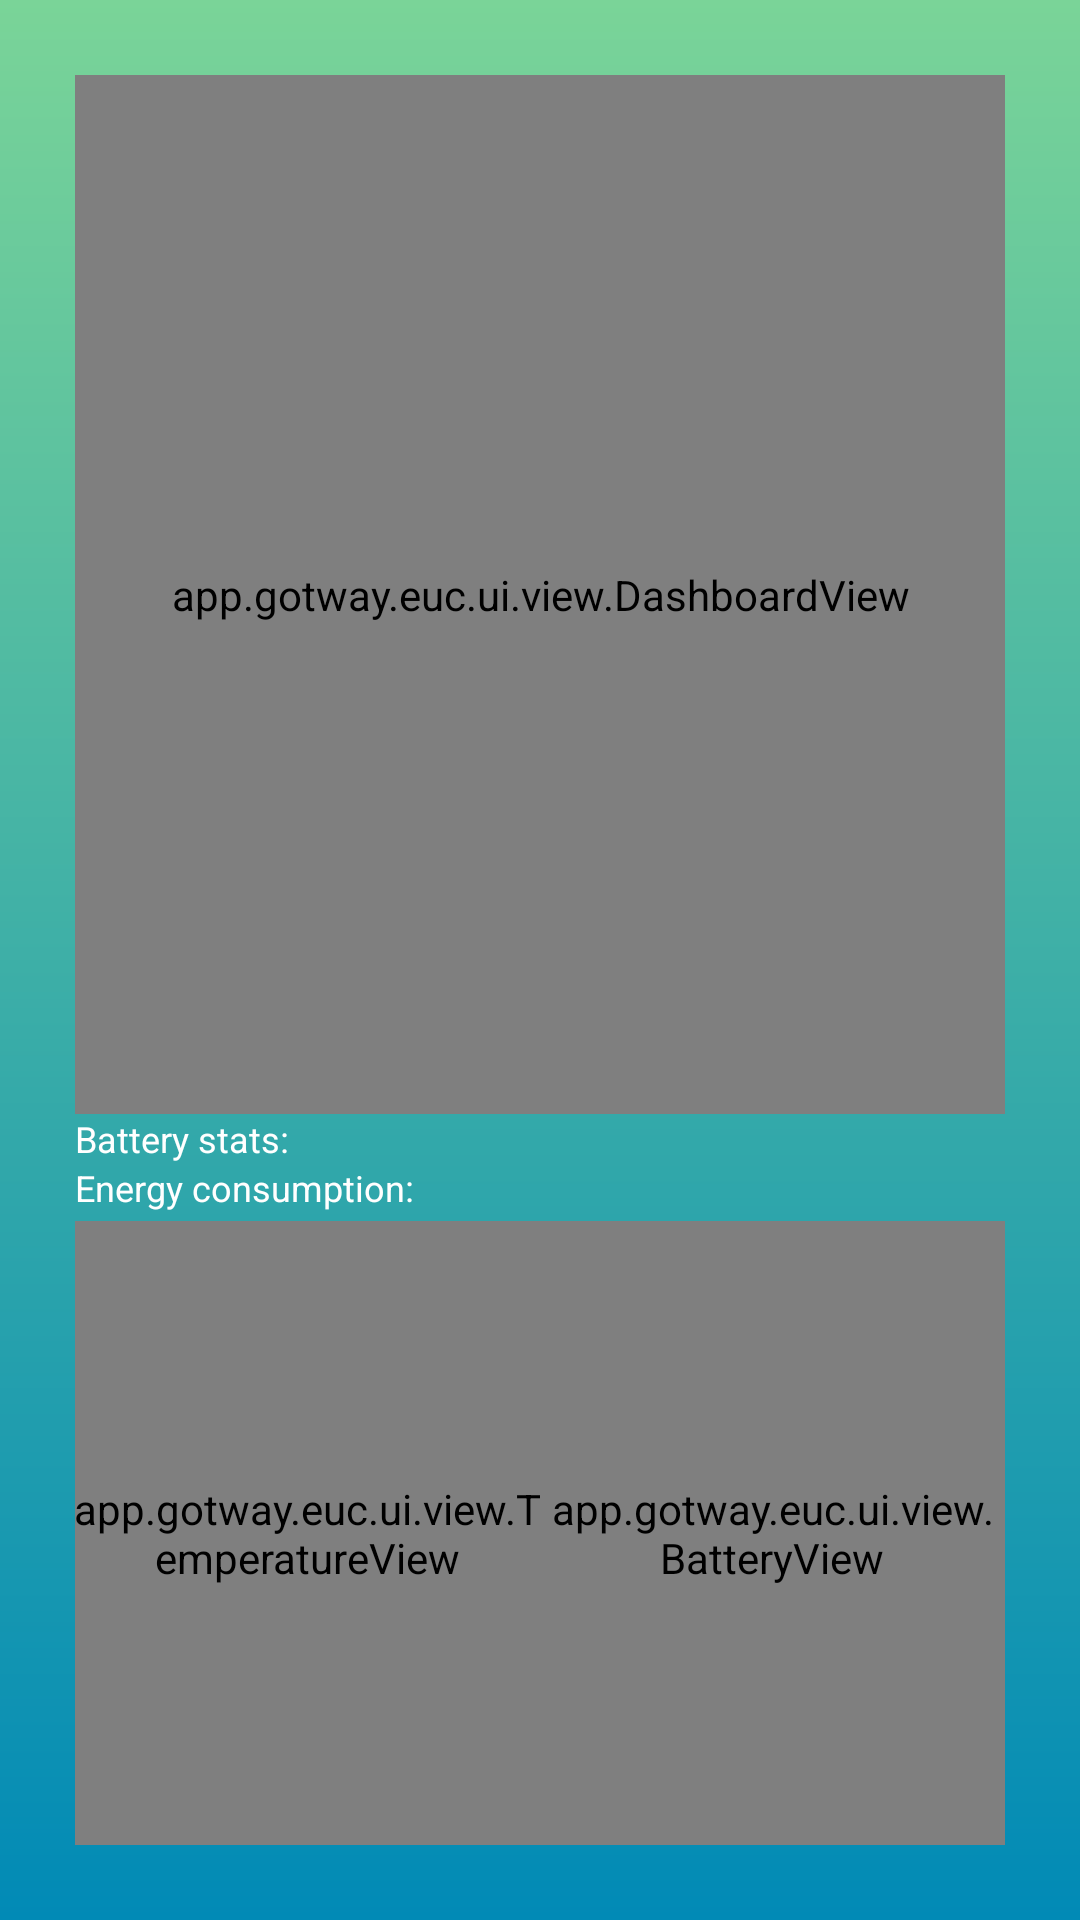

Produce the Android XML layout that renders to this screen, including the resource entries it uses.
<!-- AndroidManifest.xml: application theme AppTheme -->
<!-- res/layout/fragment_main.xml -->
<?xml version="1.0" encoding="utf-8"?>
<LinearLayout
    android:orientation="vertical"
    android:background="@drawable/main_fragment_bg"
    android:padding="@dimen/activity_horizontal_margin"
    android:layout_width="fill_parent"
    android:layout_height="fill_parent"
    xmlns:android="http://schemas.android.com/apk/res/android">

    <RelativeLayout
        android:layout_width="fill_parent"
        android:layout_height="0.0dip"
        android:layout_weight="5.0">

        <ImageButton
            android:id="@id/scan"
            android:background="@null"
            android:layout_width="wrap_content"
            android:layout_height="wrap_content"
            android:src="@drawable/menu"
            android:layout_alignParentStart="true"
            android:layout_alignParentTop="true" />

        <ImageButton
            android:id="@id/volume"
            android:background="@null"
            android:layout_width="wrap_content"
            android:layout_height="wrap_content"
            android:src="@drawable/volume_icon"
            android:layout_alignParentTop="true"
            android:layout_alignParentEnd="true" />

        <ImageButton
            android:background="@null"
            android:layout_width="wrap_content"
            android:layout_height="wrap_content"
            android:src="@drawable/reset"
            android:layout_alignParentBottom="true"
            android:layout_alignParentEnd="true"
            android:id="@+id/reset" />

        <app.gotway.euc.ui.view.DashboardView
            android:id="@id/dashBoard"
            android:layout_width="fill_parent"
            android:layout_height="fill_parent" />
    </RelativeLayout>

    <LinearLayout
        android:layout_width="match_parent"
        android:layout_height="wrap_content">

        <TextView
            android:layout_width="wrap_content"
            android:layout_height="wrap_content"
            android:text="@string/battery_stats"
            android:textColor="#ffffff"
            android:textSize="12dp"
            android:textIsSelectable="false" />

        <TextView
            android:layout_width="match_parent"
            android:layout_height="wrap_content"
            android:id="@+id/batteryValues"
            android:textSize="12dp"
            android:textColor="#ffffff"
            android:typeface="monospace" />
    </LinearLayout>

        <LinearLayout
            android:layout_width="match_parent"
            android:layout_height="wrap_content"
            android:paddingBottom="3dp">

        <TextView
            android:layout_width="wrap_content"
            android:layout_height="wrap_content"
            android:text="@string/energy_consumption"
            android:textColor="#ffffff"
            android:textSize="12dp"
            android:textIsSelectable="false" />

        <TextView
            android:layout_width="match_parent"
            android:layout_height="wrap_content"
            android:textSize="12dp"
            android:textColor="#ffffff"
            android:id="@+id/energyConsumptionValue"
            android:typeface="monospace" />
    </LinearLayout>

    <LinearLayout
        android:orientation="horizontal"
        android:layout_width="fill_parent"
        android:layout_height="0.0dip"
        android:layout_weight="3.0">

        <app.gotway.euc.ui.view.TemperatureView
            android:id="@id/temper"
            android:layout_width="0.0dip"
            android:layout_height="fill_parent"
            android:layout_weight="1.0" />

        <app.gotway.euc.ui.view.BatteryView
            android:id="@id/batter"
            android:layout_width="0.0dip"
            android:layout_height="fill_parent"
            android:layout_weight="1.0" />
    </LinearLayout>
</LinearLayout>
<!-- resources referenced by this layout -->
<resources>
  <dimen name="activity_horizontal_margin">25.0dip</dimen>
  <!-- drawable main_fragment_bg (drawable) -->
  <?xml version="1.0" encoding="utf-8"?>
  <shape xmlns:android="http://schemas.android.com/apk/res/android">
      <gradient
          android:startColor="@color/mainFrgBgStart"
          android:endColor="@color/mainFrgBgEnd"
          android:angle="-90.0" />
  </shape>
  <!-- drawable menu: png bitmap (drawable-xhdpi-v4, 176 bytes) -->
  <!-- drawable reset: png bitmap (drawable-xhdpi-v4, 2954 bytes) -->
  <!-- drawable volume_icon: png bitmap (drawable-xhdpi-v4, 979 bytes) -->
  <string name="battery_stats">Battery stats:</string>
  <string name="energy_consumption">Energy consumption:</string>
  <style name="AppTheme" parent="@style/AppBaseTheme">
          <item name="windowNoTitle">true</item>
          
      </style>
  <color name="mainFrgBgStart">#ff7ad498</color>
  <color name="mainFrgBgEnd">#ff018ab6</color>
  <style name="AppBaseTheme" parent="@style/Theme.AppCompat" />
</resources>
